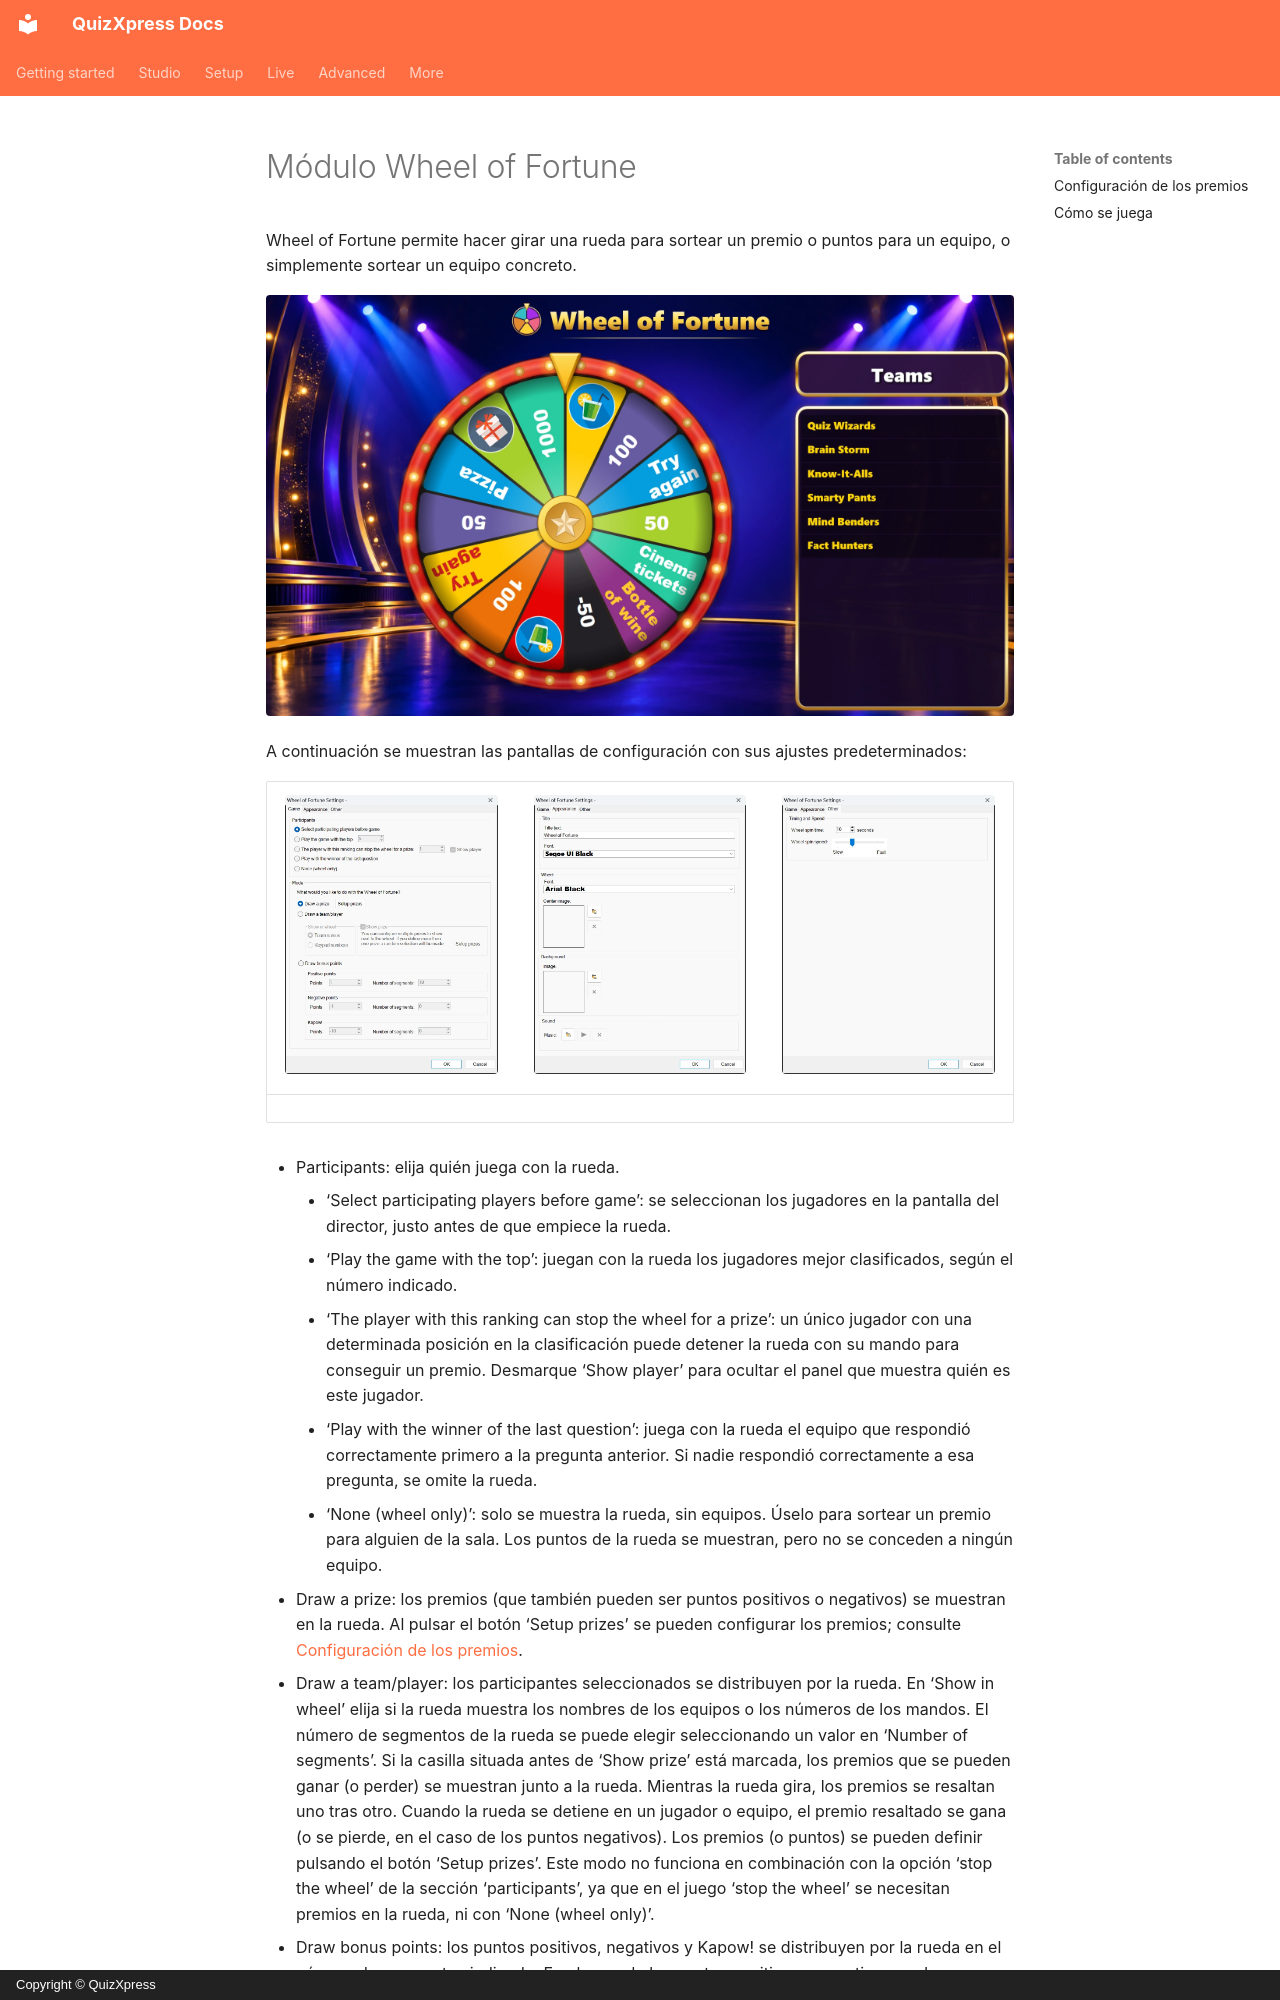

repository: gameshowcrew/quizxpress-docs · page: studio/mini-games/wheel-of-fortune-module.es/index.html · generator: mkdocs · copyright: Copyright © QuizXpress

# Módulo Wheel of Fortune

Wheel of Fortune permite hacer girar una rueda para sortear un premio o puntos para un equipo, o simplemente sortear un equipo concreto.

![La Wheel of Fortune con premios y puntos](../../assets/images/wheel-of-fortune-game.webp){ loading=lazy }

A continuación se muestran las pantallas de configuración con sus ajustes predeterminados:

| ![La pestaña ‘Game’](../../assets/images/wheel-of-fortune-settings-game.webp){ width="240" loading=lazy } | ![La pestaña ‘Appearance’](../../assets/images/wheel-of-fortune-settings-appearance.webp){ width="240" loading=lazy } | ![La pestaña ‘Other’](../../assets/images/wheel-of-fortune-settings-other.webp){ width="240" loading=lazy } |
|---|---|---|

- Participants: elija quién juega con la rueda.

    - ‘Select participating players before game’: se seleccionan los jugadores en la pantalla del director, justo antes de que empiece la rueda.
    - ‘Play the game with the top’: juegan con la rueda los jugadores mejor clasificados, según el número indicado.
    - ‘The player with this ranking can stop the wheel for a prize’: un único jugador con una determinada posición en la clasificación puede detener la rueda con su mando para conseguir un premio. Desmarque ‘Show player’ para ocultar el panel que muestra quién es este jugador.
    - ‘Play with the winner of the last question’: juega con la rueda el equipo que respondió correctamente primero a la pregunta anterior. Si nadie respondió correctamente a esa pregunta, se omite la rueda.
    - ‘None (wheel only)’: solo se muestra la rueda, sin equipos. Úselo para sortear un premio para alguien de la sala. Los puntos de la rueda se muestran, pero no se conceden a ningún equipo.

- Draw a prize: los premios (que también pueden ser puntos positivos o negativos) se muestran en la rueda. Al pulsar el botón ‘Setup prizes’ se pueden configurar los premios; consulte [Configuración de los premios](#configuracion-de-los-premios).
